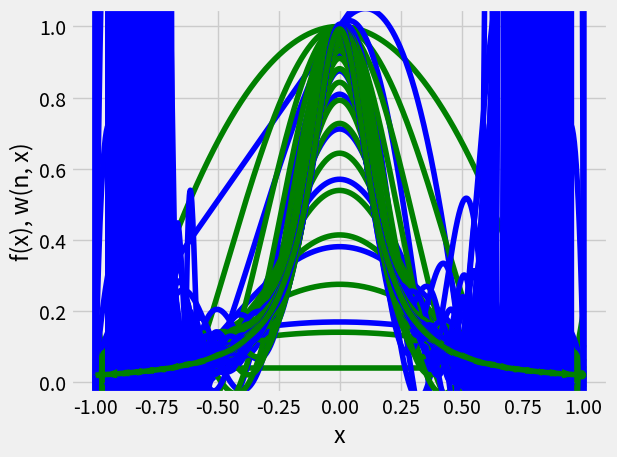
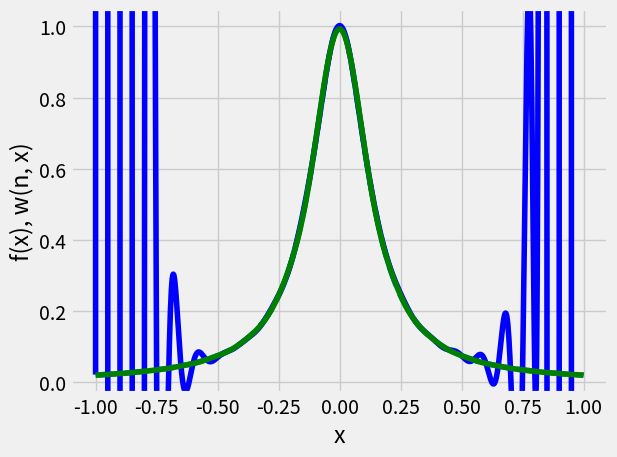

Here is the Python script that generated these plots, in order:
import matplotlib.pyplot as plt
import matplotlib.animation as animation
import numpy as np
import sys

F = lambda x: 1 / (1 + 50 * x**2)

XA = lambda n: lambda i: -1 + 2 * (i / (n + 1))
XB = lambda n: lambda i: np.cos(np.pi * (2 * i + 1) / (2 * (n + 1)))


def interpolate(n, f, xs):
    x = xs(np.array(range(0, n + 1)))
    y = f(x)
    pows = np.array(
        [np.array([xs(j) ** i for i in range(n + 1)]) for j in range(n + 1)]
    )
    a = np.linalg.solve(pows, y)
    return [lambda x: sum([a[i] * x**i for i in range(len(a))]), a]


space = np.linspace(-1, 1, 1000)

plt.style.use("fivethirtyeight")

if len(sys.argv) < 2:
    fig, ax = plt.subplots()

    fig.set_facecolor("#00000000")
    ax.set_xlabel("x")
    ax.set_ylabel("f(x), w(n, x)")

    ax.plot(space, F(space), "--")

    plt.tight_layout()
    plt.autoscale(False)

    plots = []
    for n in range(1, 40):
        plots.append(
            ax.plot(
                space,
                interpolate(n, F, XA(n))[0](space),
                "b",
                space,
                interpolate(n, F, XB(n))[0](space),
                "g",
            )
        )

    anim = animation.ArtistAnimation(fig, plots)
    plt.show()
    anim.save("./plot.webp", writer="pillow")
elif sys.argv[1] in ["a", "b"]:
    plt.figure().set_facecolor("#00000000")
    plt.gca().set_xlabel("x")
    plt.gca().set_ylabel("f(x), w(n, x)")
    plt.plot(space, F(space), "k--")
    plt.tight_layout()
    plt.autoscale(False)

    x = {"a": XA, "b": XB}[sys.argv[1]]
    for n in [3, 5, 10, 30]:
        w = interpolate(n, F, x(n))
        plt.plot(
            space,
            w[0](space),
            label=f"n = {n}",
        )

        print(f"W[{n}](x) = " + " + ".join(reversed([f"{w[1][i]}x^{i}" for i in range(len(w[1]))])).replace(" + -", " - "))
    plt.legend()
    plt.plot(space, F(space), "k--")
    plt.show()
